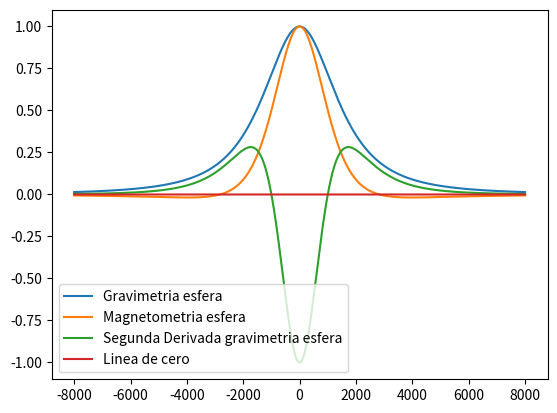
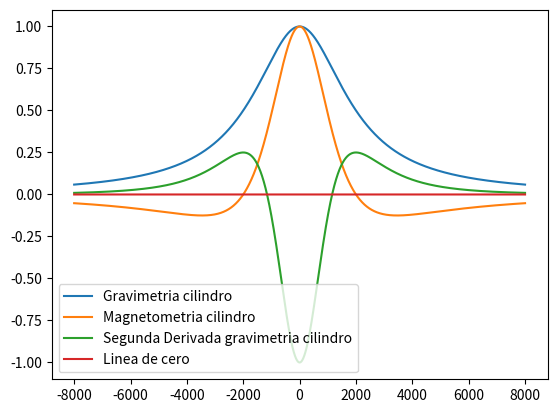

These charts were generated, in order, by the following Python code:
import numpy as np
import matplotlib.pyplot as plt
import math


G=6.67*10**-11
denE=3000
denT=2600
K0=10**-4
U0=4*np.pi*10**-7 #Constante de permeabilidad magnetica
K=0.1
x=np.linspace(-8000,8000,16000)
z=2000
rE=1000
M=K-K0

#Anomalias de la esfera

def gravimetria_esfera():
    y= ((4/3)*np.pi*G*rE**3*(denE-denT))*(z/(x**2+z**2)**(3/2))
    return y/np.abs(y.max()) #Devuelve el valor normalizado

def magnetometria_esfera():
    y=((1/3)*U0*rE**3*M)*((2*z**2-x**2)/(z**2+x**2)**(5/2))
    return y/np.abs(y.max()) #Devuelve el valor normalizado

def segunda_derg():
    y=np.diff(np.diff(gravimetria_esfera()))
    return y/np.abs(y.min())


plt.figure()
plt.plot(x,gravimetria_esfera(), label='Gravimetria esfera')
plt.plot(x,magnetometria_esfera(),label='Magnetometria esfera')
plt.plot(x[1:-1],segunda_derg(),label='Segunda Derivada gravimetria esfera')
plt.plot(x,np.linspace(0,0,16000), label='Linea de cero')
plt.legend()
plt.savefig('Anomalias_esfera.png')
plt.show()


#Anomalias del cilindro

rC=1000
denC=3000

def gravimetria_cilindro():
    y= (2.0*np.pi*G*rC**2*(denC-denT))*(1.0/(z*(1.0+(x/z)**2)))
    return y/np.abs(y.max()) #Devuelve el valor normalizado cilindro

def magnetometria_cilindro():
    y=(1/2)*U0*rC**2*M*(z**2-x**2)/(z**2+x**2)**2

    return y/np.abs(y.max()) #Devuelve el valor normalizado

def segunda_dergc():
    y=np.diff(np.diff(gravimetria_cilindro()))
    return y/np.abs(y.min())

plt.figure()
plt.plot(x,gravimetria_cilindro(), label='Gravimetria cilindro')
plt.plot(x,magnetometria_cilindro(),label='Magnetometria cilindro')
plt.plot(x[1:-1],segunda_dergc(),label='Segunda Derivada gravimetria cilindro')
plt.plot(x,np.linspace(0,0,16000), label='Linea de cero')
plt.legend()
plt.savefig('Anomalia_cilindro.png')
plt.show()
 
